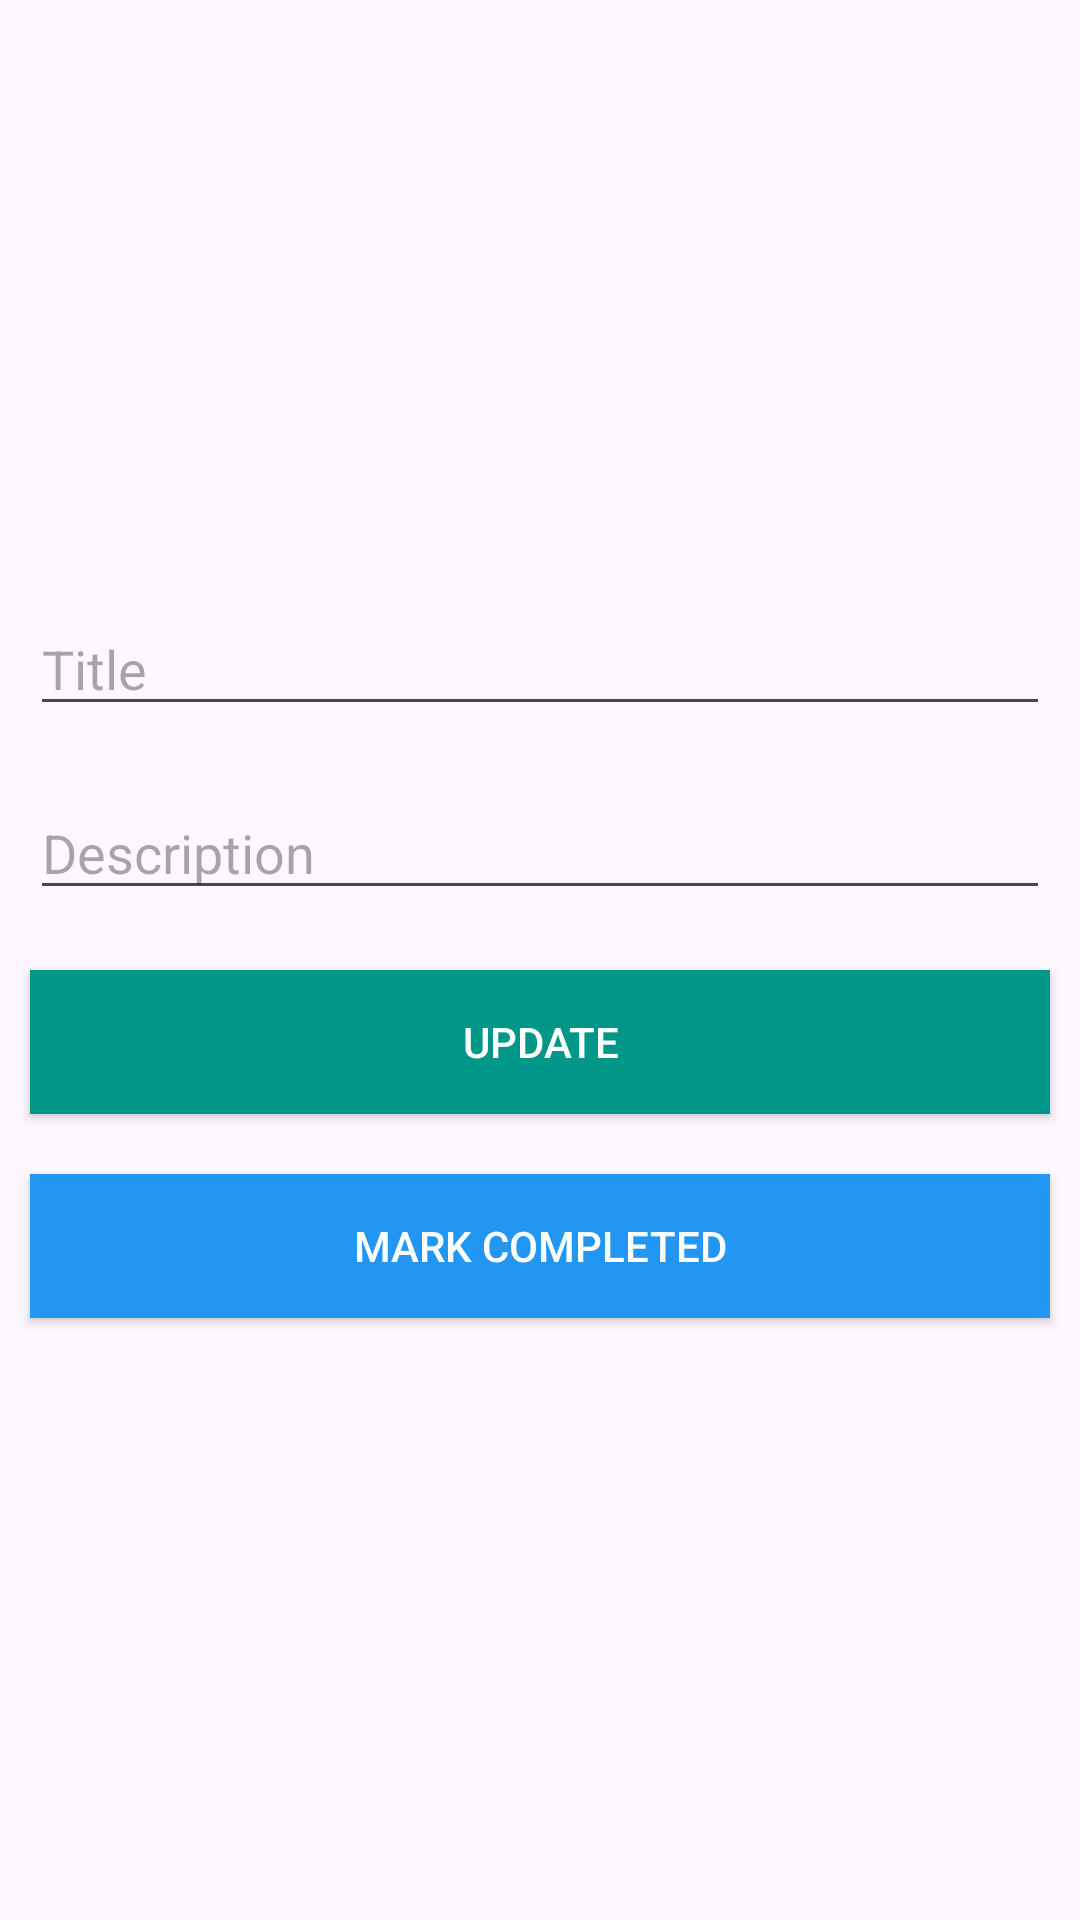

Layout XML and referenced resources for this Android screen:
<!-- AndroidManifest.xml: application theme Theme.AndroidTodoApplicationMVPDemo -->
<!-- res/layout/activity_edit_todo.xml -->
<?xml version="1.0" encoding="utf-8"?>
<androidx.appcompat.widget.LinearLayoutCompat xmlns:android="http://schemas.android.com/apk/res/android"
    xmlns:app="http://schemas.android.com/apk/res-auto"
    xmlns:tools="http://schemas.android.com/tools"
    android:layout_width="match_parent"
    android:layout_height="match_parent"
    android:layout_margin="10dp"
    android:gravity="center"
    android:orientation="vertical"
    tools:context=".add.view.AddTodoActivity">

    <EditText
        android:id="@+id/titleEt"
        android:layout_width="match_parent"
        android:layout_height="wrap_content"
        android:layout_margin="10dp"
        android:hint="Title" />

    <EditText
        android:id="@+id/descriptionEt"
        android:layout_width="match_parent"
        android:layout_height="wrap_content"
        android:layout_margin="10dp"
        android:hint="Description" />

    <androidx.appcompat.widget.AppCompatButton
        android:id="@+id/submitBtn"
        android:layout_width="match_parent"
        android:layout_height="wrap_content"
        android:layout_margin="10dp"
        android:background="#009688"
        android:text="Update"
        android:textColor="#fff"
        app:layout_constraintBottom_toBottomOf="parent"
        app:layout_constraintEnd_toEndOf="parent"
        app:layout_constraintStart_toStartOf="parent" />


    <androidx.appcompat.widget.AppCompatButton
        android:id="@+id/completedBtn"
        android:layout_width="match_parent"
        android:layout_height="wrap_content"
        android:layout_margin="10dp"
        android:background="#2196F3"
        android:text="Mark completed"
        android:textColor="#fff"
        app:layout_constraintBottom_toBottomOf="parent"
        app:layout_constraintEnd_toEndOf="parent"
        app:layout_constraintStart_toStartOf="parent" />

</androidx.appcompat.widget.LinearLayoutCompat>
<!-- resources referenced by this layout -->
<resources>
  <style name="Theme.AndroidTodoApplicationMVPDemo" parent="Base.Theme.AndroidTodoApplicationMVPDemo" />
  <style name="Base.Theme.AndroidTodoApplicationMVPDemo" parent="Theme.Material3.DayNight.NoActionBar">
          
          
      </style>
</resources>
